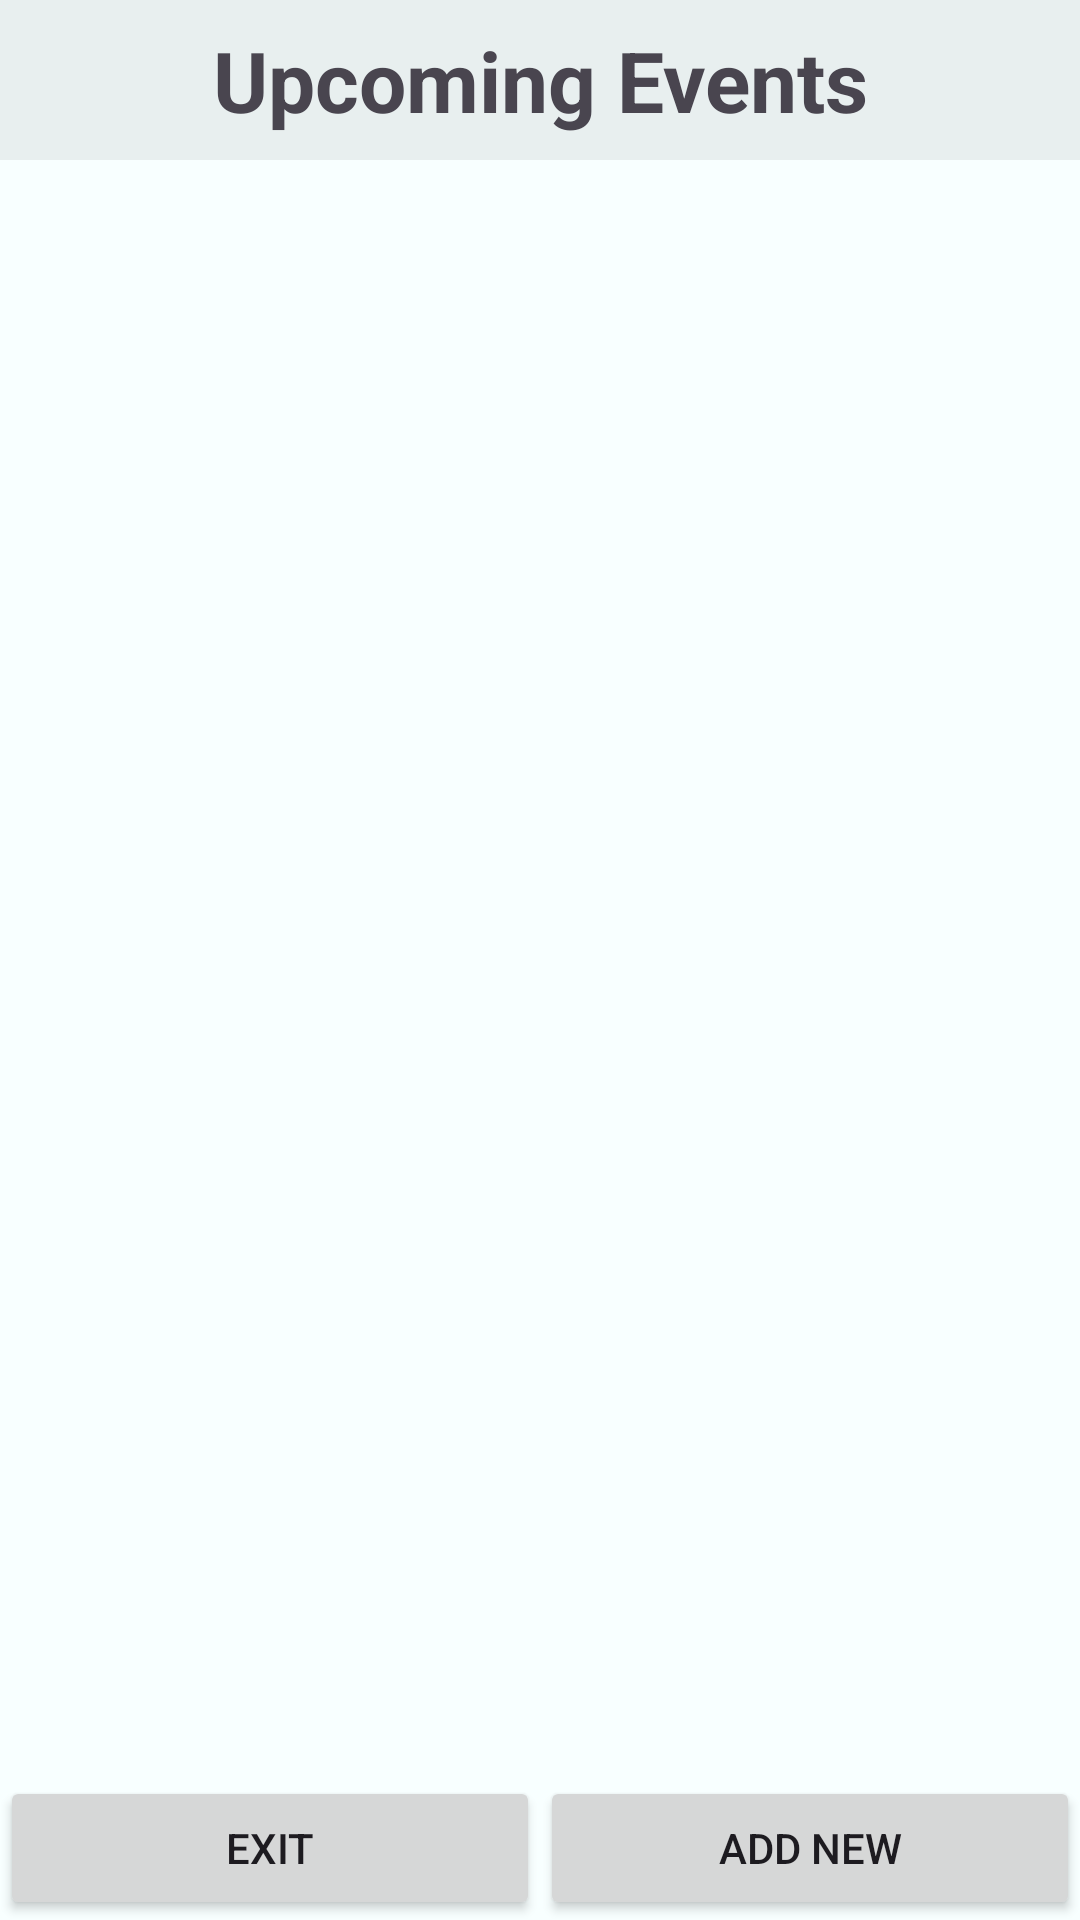

Android layout source for this screen:
<!-- AndroidManifest.xml: application theme Theme.Cse4892021260098 -->
<!-- res/layout/activity_upcoming.xml -->
<?xml version="1.0" encoding="utf-8"?>
<androidx.constraintlayout.widget.ConstraintLayout xmlns:android="http://schemas.android.com/apk/res/android"
    xmlns:app="http://schemas.android.com/apk/res-auto"
    xmlns:tools="http://schemas.android.com/tools"
    android:layout_width="match_parent"
    android:layout_height="match_parent">

    <LinearLayout
        android:layout_width="match_parent"
        android:layout_height="match_parent"
        android:orientation="vertical"
        android:background="#f8ffff">

        <TextView
            android:layout_width="match_parent"
            android:layout_height="wrap_content"
            android:text="Upcoming Events"
            android:textSize="28sp"
            android:textStyle="bold"
            android:gravity="center_horizontal"
            android:background="#e8efef"
            android:paddingTop="8dp"
            android:paddingBottom="8dp"/>


        <ListView
            android:id="@+id/listview"
            android:layout_width="match_parent"
            android:layout_height="0dp"
            android:layout_margin="4dp"
            android:layout_weight="1" />

        <LinearLayout
            android:layout_width="match_parent"
            android:layout_height="wrap_content"
            android:orientation="horizontal"
            android:background="#f8ffff">
            <Button
                android:id="@+id/btnExit"
                android:layout_width="0dp"
                android:layout_height="wrap_content"
                android:layout_weight="1"
                android:text="Exit"/>
            <Button
                android:id="@+id/btnAddNew"
                android:layout_width="0dp"
                android:layout_height="wrap_content"
                android:layout_weight="1"
                android:text="Add New"/>
        </LinearLayout>

    </LinearLayout>


</androidx.constraintlayout.widget.ConstraintLayout>
<!-- resources referenced by this layout -->
<resources>
  <style name="Theme.Cse4892021260098" parent="Base.Theme.Cse4892021260098" />
  <style name="Base.Theme.Cse4892021260098" parent="Theme.Material3.DayNight.NoActionBar">
          
          
      </style>
</resources>
